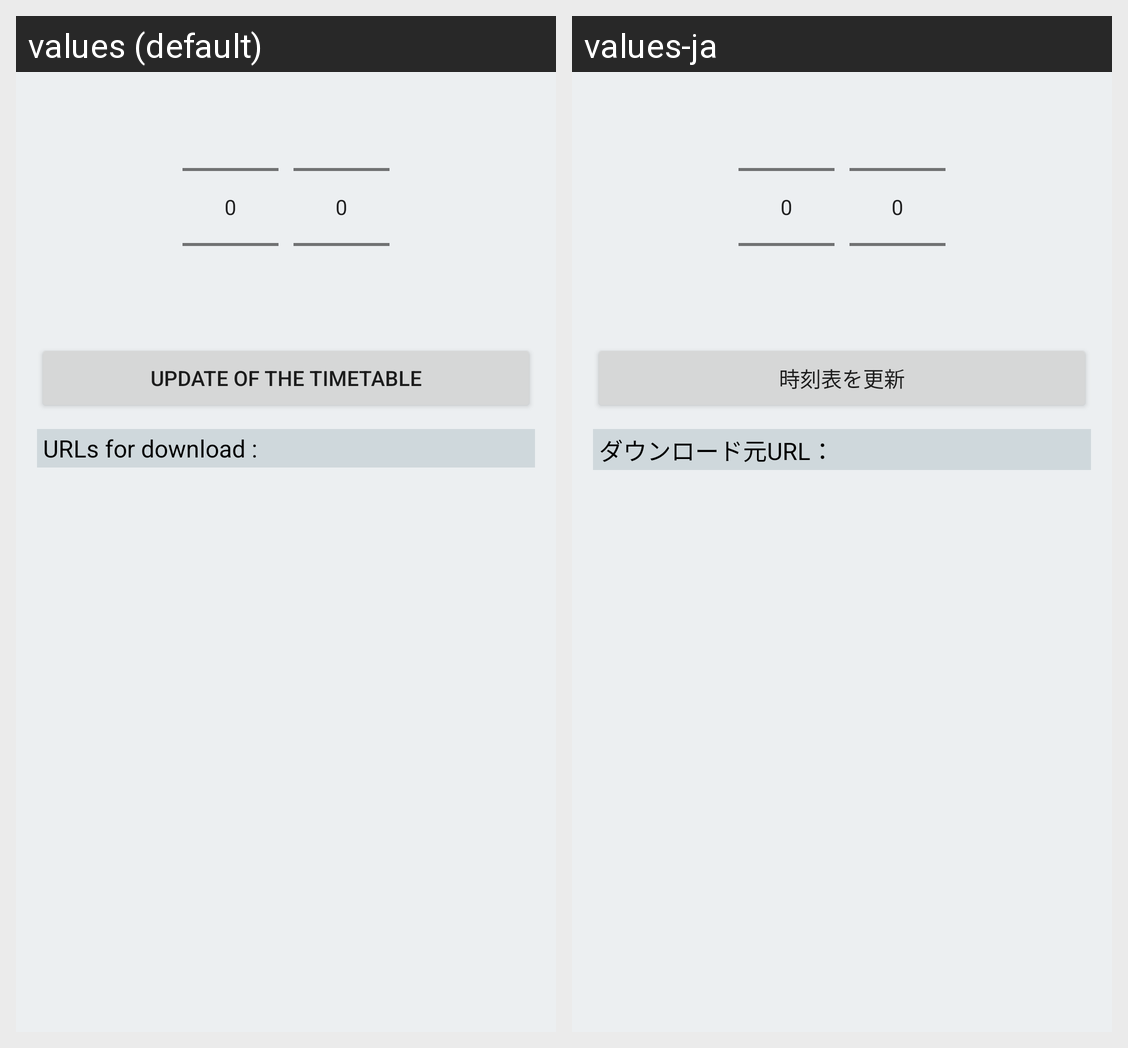

For this localized Android screen grid, give each drawn string resource with its value in every locale shown.
Android screen res/layout/activity_update_timetable.xml rendered under 2 locales, left to right: values (default), values-ja. Device: Nexus 5 (rendered at 1080×1920; each locale shown at half size, 540×960, under a caption strip naming it); theme AppTheme.
Strings drawn on this screen, with the default value and each locale's value (text and hints the layout hard-codes, and strings that could not be matched under every locale, appear in the picture but are not listed):

button_text_update
  values: Update of the timetable
  values-ja: 時刻表を更新

label_urls
  values: URLs for download :
  values-ja: ダウンロード元URL：
